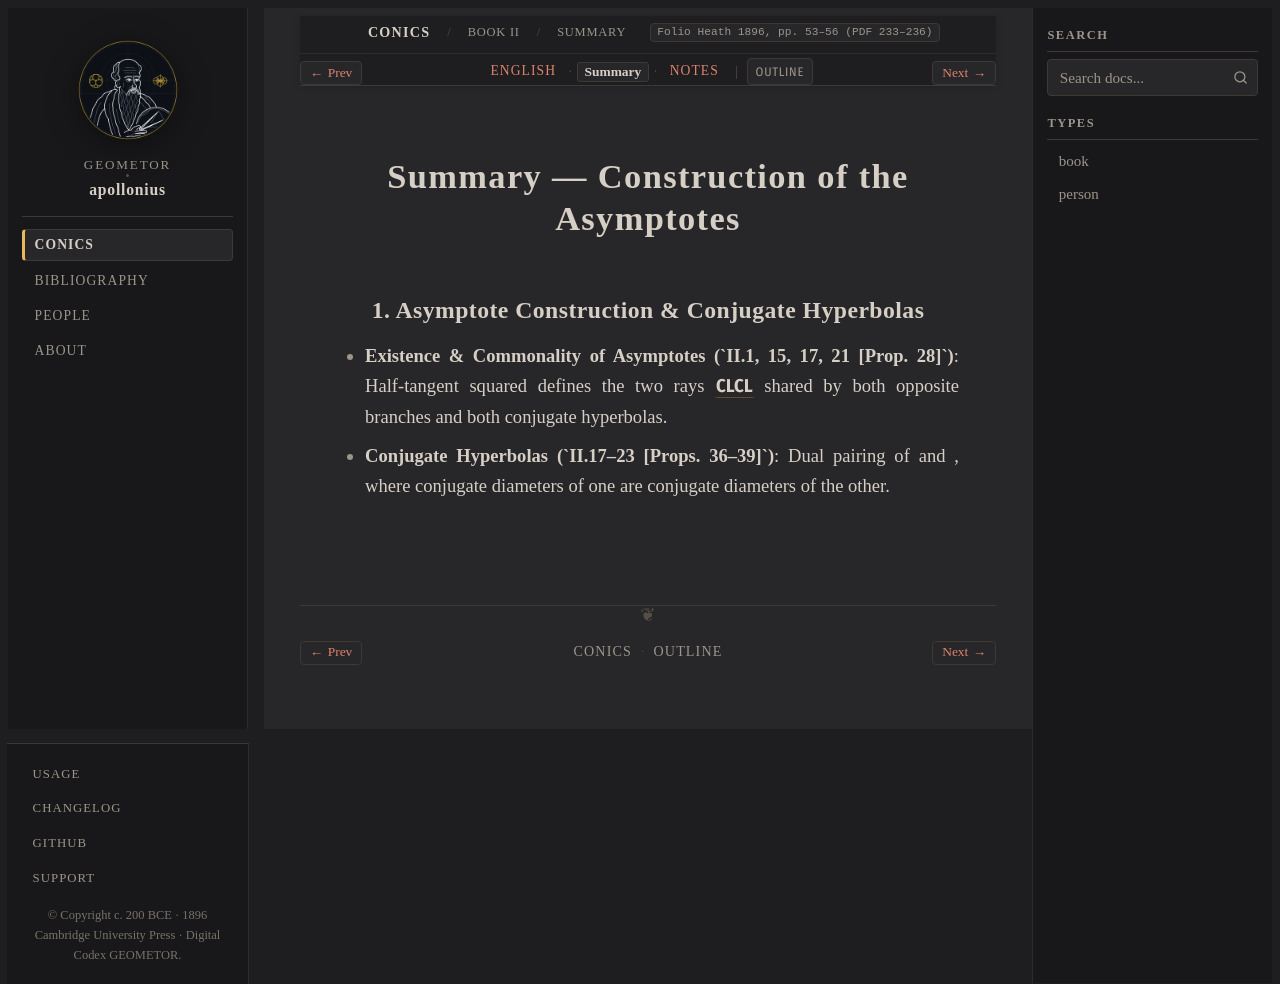

repository: geometor/apollonius · page: conics/book_02/sec_01_asymptotes/summary.html · generator: sphinx

:layout: book
:canonical_id: II.1–2 (Summary)
:breadcrumb_title: Summary
:order: 1
:tracks: English: index | Summary: summary | Notes: notes
:folio: Heath 1896, pp. 53–56 (PDF 233–236)

Summary — Construction of the Asymptotes
========================================

1. Asymptote Construction & Conjugate Hyperbolas
------------------------------------------------

* **Existence & Commonality of Asymptotes (`II.1, 15, 17, 21 [Prop. 28]`)**: Half-tangent squared :eq:`PL^2 = \tfrac{1}{4} p d = b^2` defines the two rays :g:`CL, CL'` shared by both opposite branches and both conjugate hyperbolas.
* **Conjugate Hyperbolas (`II.17–23 [Props. 36–39]`)**: Dual pairing of :eq:`\frac{x^2}{a^2} - \frac{y^2}{b^2} = 1` and :eq:`\frac{y^2}{b^2} - \frac{x^2}{a^2} = 1`, where conjugate diameters of one are conjugate diameters of the other.
